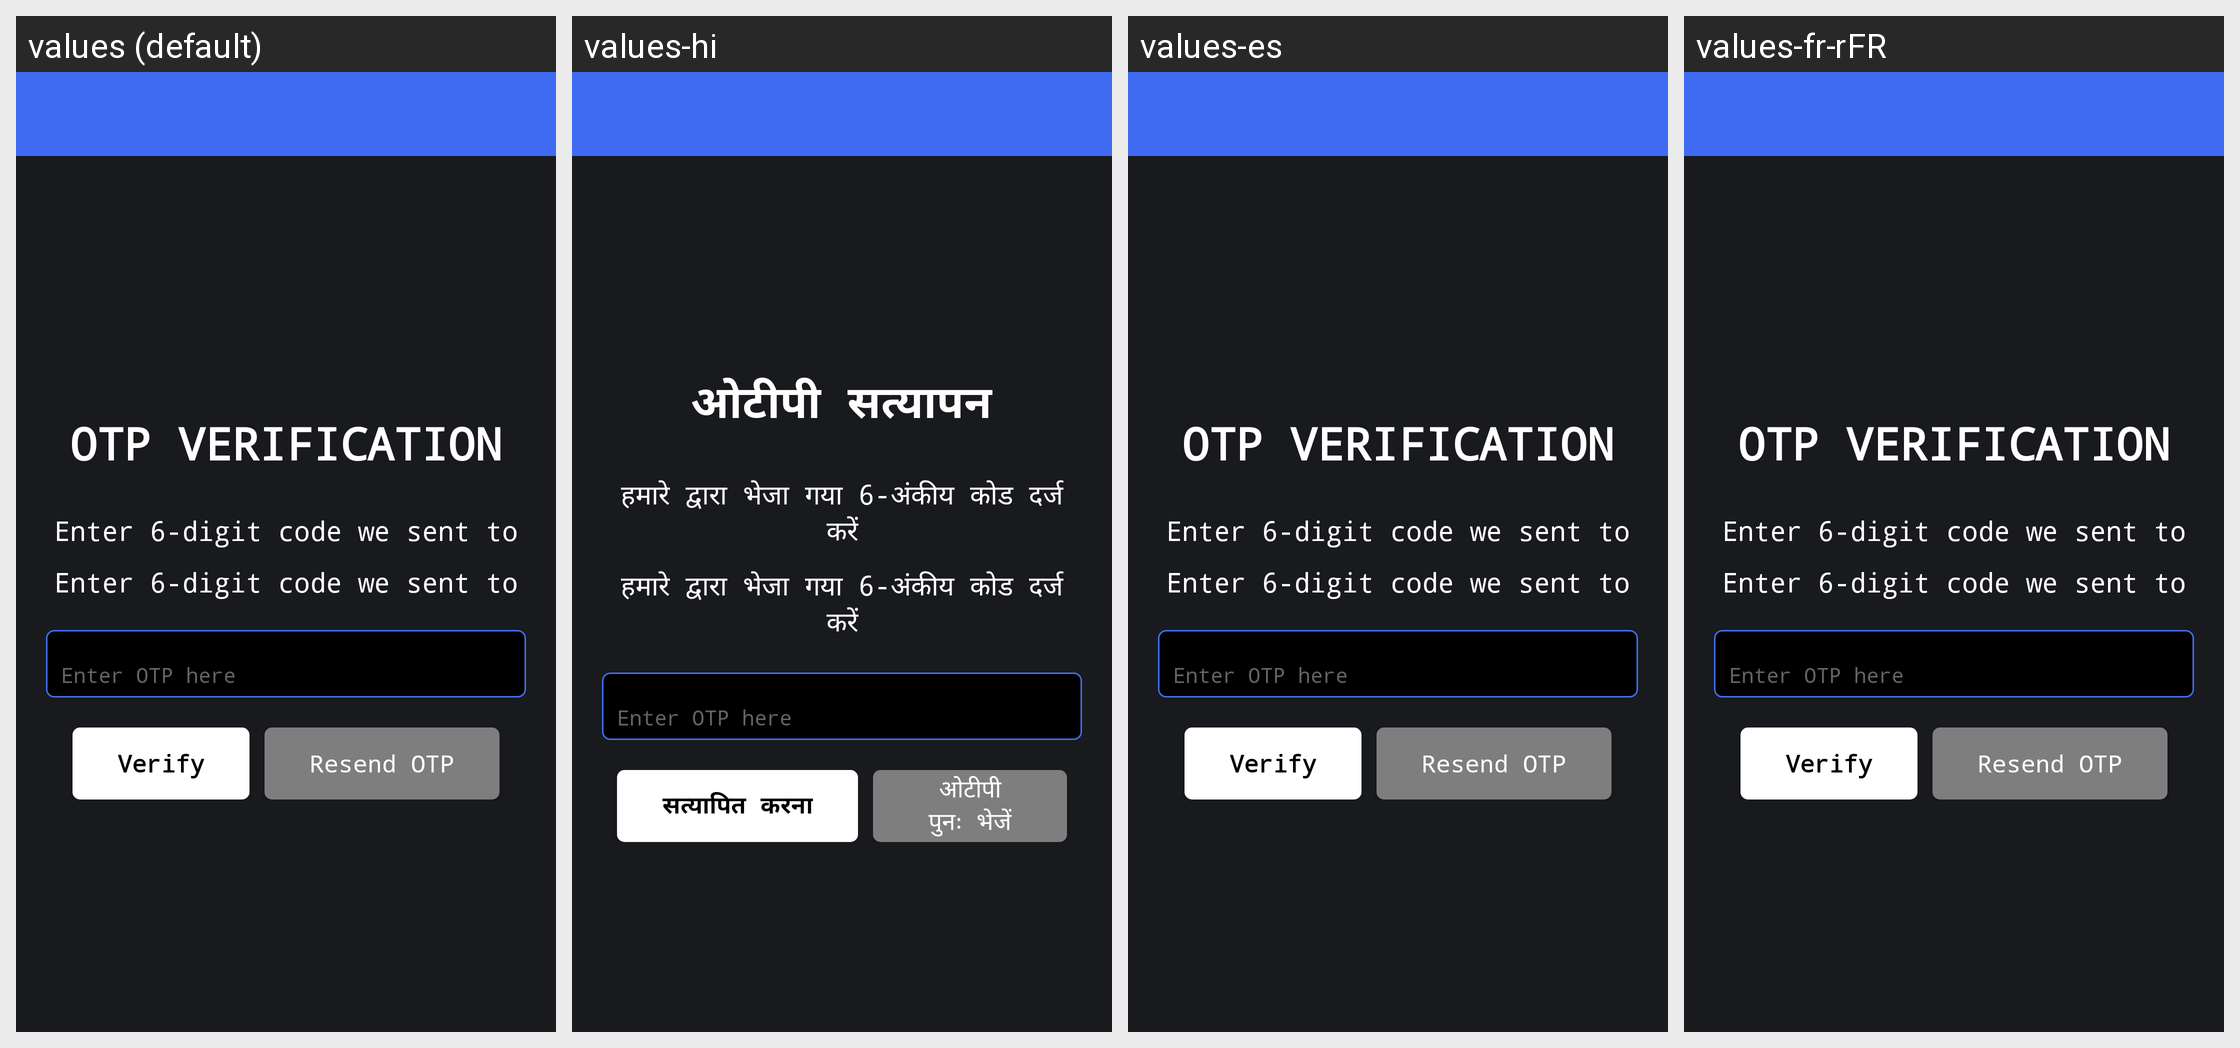

This grid shows one Android layout under several languages. Give, for every string resource on the screen, its name, the default text and each shown locale's text.
Android screen res/layout/activity_otp_verification.xml rendered under 4 locales, left to right: values (default), values-hi, values-es, values-fr-rFR. Device: Nexus 5 (rendered at 1080×1920; each locale shown at half size, 540×960, under a caption strip naming it); theme AppTheme.NoActionBar.
Strings drawn on this screen, with the default value and each locale's value (text and hints the layout hard-codes, and strings that could not be matched under every locale, appear in the picture but are not listed):

otp_verification
  values: OTP VERIFICATION
  values-hi: ओटीपी सत्यापन
  values-es: OTP VERIFICATION  [not translated; the default value is used]
  values-fr-rFR: OTP VERIFICATION  [not translated; the default value is used]

otp_verification_msg
  values: Enter 6-digit code we sent to
  values-hi: हमारे द्वारा भेजा गया 6-अंकीय कोड दर्ज करें
  values-es: Enter 6-digit code we sent to  [not translated; the default value is used]
  values-fr-rFR: Enter 6-digit code we sent to  [not translated; the default value is used]

enterOtp
  values: Enter OTP here
  values-hi: Enter OTP here
  values-es: Enter OTP here  [not translated; the default value is used]
  values-fr-rFR: Enter OTP here  [not translated; the default value is used]

verify
  values: Verify
  values-hi: सत्यापित करना
  values-es: Verify  [not translated; the default value is used]
  values-fr-rFR: Verify  [not translated; the default value is used]

send_otp_again
  values: Resend OTP
  values-hi: ओटीपी पुनः भेजें
  values-es: Resend OTP  [not translated; the default value is used]
  values-fr-rFR: Resend OTP  [not translated; the default value is used]
